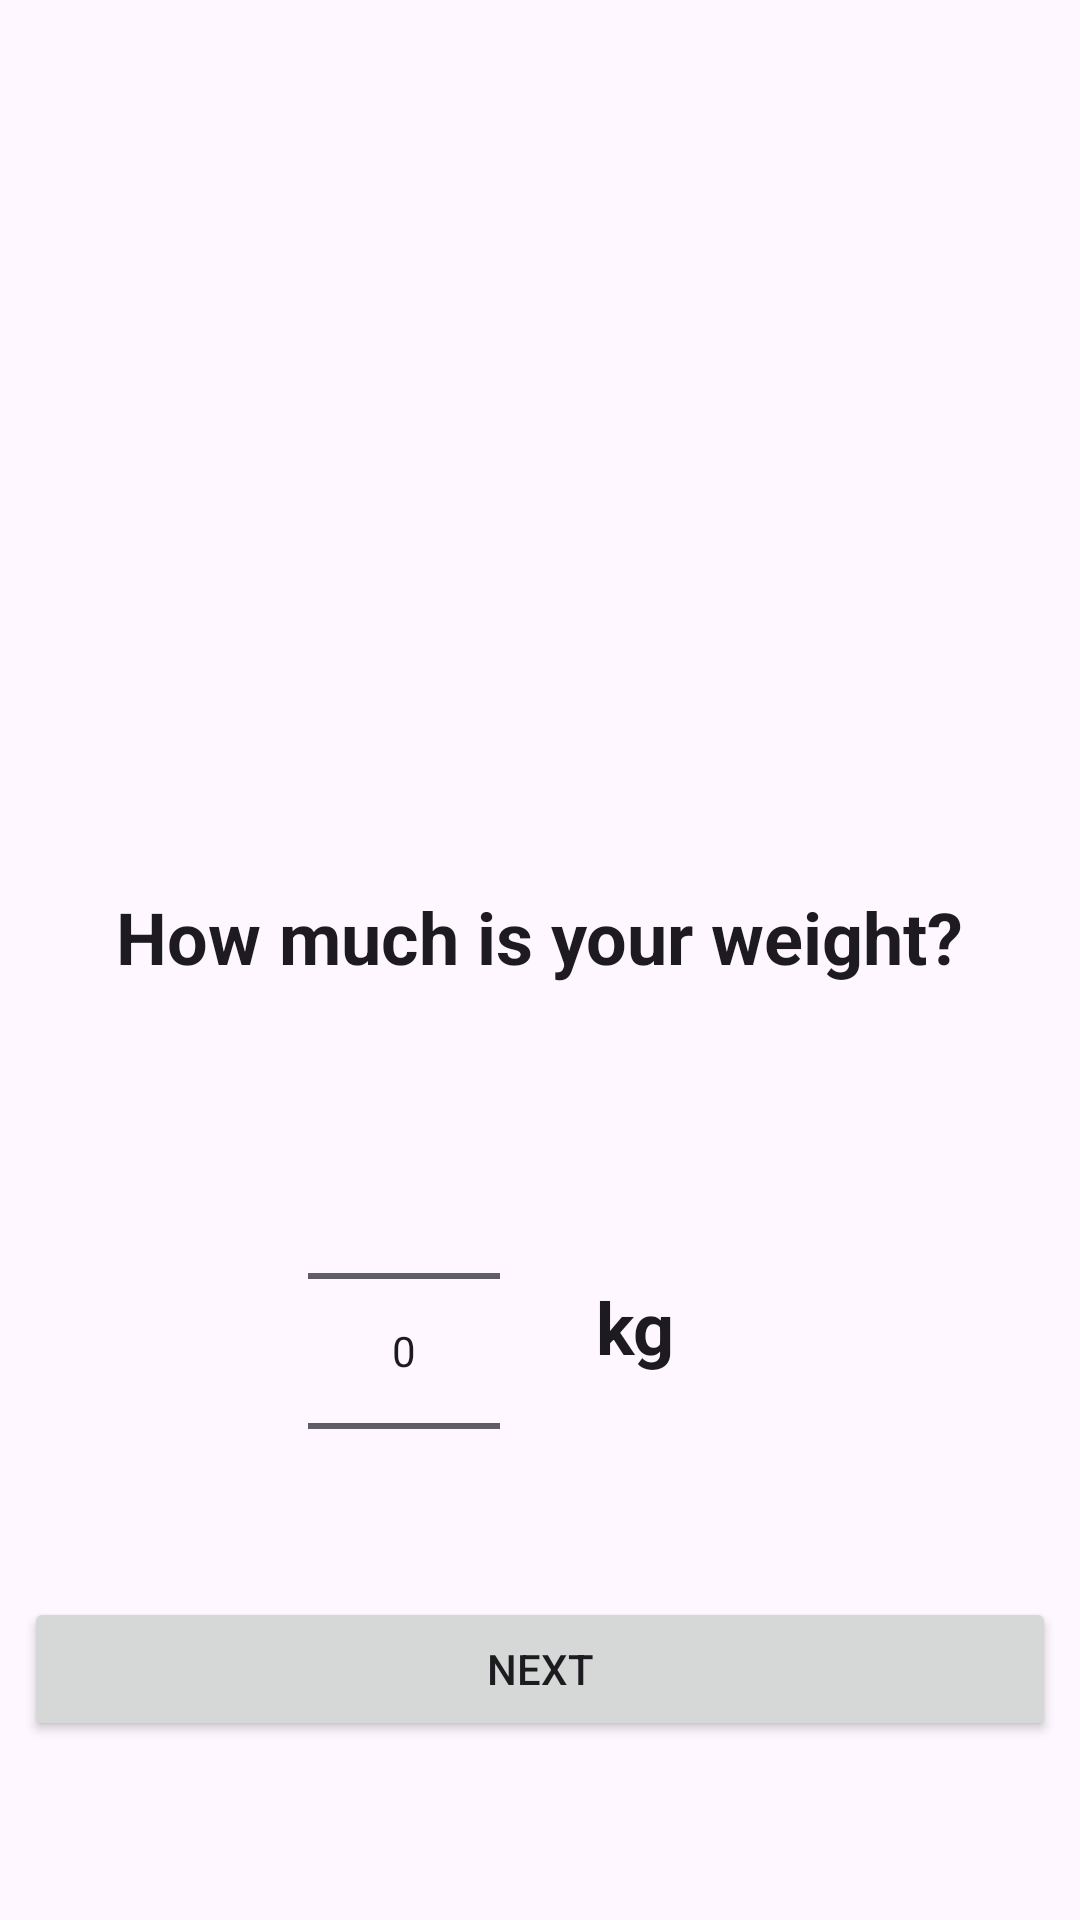

Here is an Android app screen rendered from its layout file. Give the layout XML and the strings, colors and styles it references.
<!-- AndroidManifest.xml: application theme Theme.FitnessApp -->
<!-- res/layout/fragment_weight.xml -->
<?xml version="1.0" encoding="utf-8"?>
<androidx.constraintlayout.widget.ConstraintLayout xmlns:android="http://schemas.android.com/apk/res/android"
    xmlns:app="http://schemas.android.com/apk/res-auto"
    xmlns:tools="http://schemas.android.com/tools"
    android:layout_width="match_parent"
    android:layout_height="match_parent"
    android:padding="8dp"
    tools:context=".feature.auth.weight.view.WeightFragment">

    <ImageView
        android:id="@+id/weight_logo"
        android:layout_width="180dp"
        android:layout_height="180dp"
        android:layout_marginTop="100dp"
        android:scaleType="fitCenter"
        android:src="@drawable/logo"
        app:layout_constraintBottom_toTopOf="@+id/weight_tv_title"
        app:layout_constraintEnd_toEndOf="parent"
        app:layout_constraintStart_toStartOf="parent"
        app:layout_constraintTop_toTopOf="parent" />

    <TextView
        android:id="@+id/weight_tv_title"
        style="@style/LargeTitleTextStyle"
        android:layout_width="wrap_content"
        android:layout_height="wrap_content"
        android:layout_marginTop="8dp"
        android:padding="8dp"
        android:text="How much is your weight?"
        app:layout_constraintBottom_toTopOf="@+id/linear_number_picker_field"
        app:layout_constraintEnd_toEndOf="parent"
        app:layout_constraintStart_toStartOf="parent"
        app:layout_constraintTop_toBottomOf="@+id/weight_logo" />

    <ProgressBar
        android:id="@+id/weight_progress"
        android:layout_width="wrap_content"
        android:layout_height="wrap_content"
        android:visibility="invisible"
        android:progressTint="@color/accent"
        android:layout_marginTop="40dp"
        app:layout_constraintTop_toBottomOf="@+id/weight_tv_title"
        app:layout_constraintBottom_toTopOf="@+id/linear_number_picker_field"
        app:layout_constraintEnd_toEndOf="parent"
        app:layout_constraintStart_toStartOf="parent"
        />

    <LinearLayout
        android:id="@+id/linear_number_picker_field"
        android:layout_width="match_parent"
        android:layout_height="wrap_content"
        android:gravity="center"
        android:orientation="horizontal"
        app:layout_constraintBottom_toTopOf="@+id/weight_btn_next"
        app:layout_constraintEnd_toEndOf="parent"
        app:layout_constraintStart_toStartOf="parent"
        app:layout_constraintTop_toBottomOf="@+id/weight_tv_title">

        <NumberPicker
            android:id="@+id/weight_number_picker"
            android:layout_width="wrap_content"
            android:layout_height="wrap_content"
            android:layout_marginTop="16dp"
            app:layout_constraintBottom_toTopOf="@+id/weight_btn_next"
            app:layout_constraintEnd_toEndOf="parent"
            app:layout_constraintStart_toStartOf="parent"
            app:layout_constraintTop_toBottomOf="@+id/weight_tv_title" />

        <TextView
            android:id="@+id/weight_tv_cm"
            style="@style/LargeTitleTextStyle"
            android:layout_width="wrap_content"
            android:layout_height="wrap_content"
            android:layout_marginTop="8dp"
            android:padding="32dp"
            android:text="kg" />

    </LinearLayout>

    <Button
        android:id="@+id/weight_btn_next"
        android:layout_width="match_parent"
        android:layout_height="wrap_content"
        android:layout_marginBottom="60dp"
        android:text="Next"
        app:layout_constraintBottom_toBottomOf="parent"
        app:layout_constraintEnd_toEndOf="parent"
        app:layout_constraintStart_toStartOf="parent"
        app:layout_constraintTop_toBottomOf="@+id/linear_number_picker_field"
        app:layout_constraintVertical_bias="0.355"
        tools:layout_editor_absoluteX="0dp" />

</androidx.constraintlayout.widget.ConstraintLayout>
<!-- resources referenced by this layout -->
<resources>
  <color name="accent">#9370DB</color>
  <style name="LargeTitleTextStyle" parent="TextAppearance.AppCompat">
          <item name="android:textSize">24sp</item>
          <item name="android:textStyle">bold</item>
      </style>
  <style name="Theme.FitnessApp" parent="Base.Theme.FitnessApp" />
  <style name="Base.Theme.FitnessApp" parent="Theme.Material3.DayNight.NoActionBar">
          
          
      </style>
</resources>
